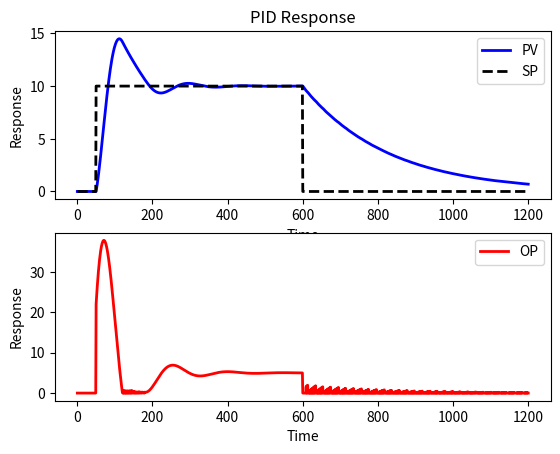

The script that saved this image:
# -*- coding: utf-8 -*-
"""
Created on Fri Aug 11 20:14:02 2023

[redacted]
"""
import numpy as np
from scipy.integrate import odeint
import matplotlib.pyplot as plt



class model(object):
    """
    System parameter
    ---------------
    system must be in the form of 'first order plus time delay or FOPTD'
    Kp      : process gain
    taup    : process time
    thetap  : process time delay
    
    """
    num_index = 100
    Kp = 2
    taup = 200
    thetap = 0
    init_val = 0
    
class pid(object):
    """
    Controller Input
    ----------------
    Kc = controller gain
    tauI = integral time
    tauD = derivative timw
    sp = setpoint
    op_hi = anti-reset windup high limit
    op_lo = anti-reset windup low limit

    """
    Kc = 2
    tauI = 10
    tauD = 0
    sp = []
    op_hi = 100
    op_lo = 20
    
def process(y,t,u,Kp,taup):
    dydt = -y/taup + Kp/taup*u
    return dydt
def calc_response(t,mode,xm,xc):
    """
    Parameters
    ----------
    t    : refer to the time duration input
    mode : auto or manual controller mode, auto = 1, manual = 0
    xm   : refer to the class of model system constants Kp, taup, thetap
    xc   : refer to the class of pid controller constants Kc, tauI, tauD
    
    """
    Kp = xm.Kp
    taup = xm.taup
    thetap = xm.thetap
    init_val = xm.init_val
    num_index = xm.num_index
    
    Kc = xc.Kc
    tauI = xc.tauI
    tauD = xc.tauD
    op_hi = xc.op_hi
    op_lo = xc.op_lo
    sp = xc.sp
    
    delta_t = t[1] - t[0]

    pv = np.empty(num_index+1)
    pv[0] = init_val
    error = np.empty(num_index+1) 
    ioe = np.empty(num_index+1)
    dpv = np.empty(num_index+1)
    P = np.empty(num_index+1)
    I = np.empty(num_index+1)
    D = np.empty(num_index+1)
    op = np.empty(num_index+1)

    if mode == 0:
        op[100:] = 2
        
    for i in range(0,num_index):
        error[i] = sp[i] - pv[i]
        if i >= 1:
            dpv[i] = (pv[i] - pv[i-1])/delta_t
            ioe[i] = ioe[i-1] + error[i]*delta_t
        P[i] = Kc*error[i]
        I[i] = Kc/tauI*ioe[i]
        D[i] = -Kc*tauD*dpv[i]
        if mode == 1:
            op[i] = op[0] + P[i] + I[i] + D[i]
        if op[i] > 100:
            op[i] = op_hi
            ioe[i] = ioe[i-1] - error[i]*delta_t
        if op[i] < 0:
            op[i] = op_lo
            ioe[i] = ioe[i-1] - error[i]*delta_t
        # simulate system with time delay as long as thetap
        # thetap is time delay of the process system, for instance it is 2.32 seconds then my
        # simulation duration is as long as num_index which is 2 menit or 120 seconds. I then apply
        # linspace to step with evenly spaced from start time to end time 0 - 120-th seconds. Let's say
        # my total step is 150. Then interval between one step to another step is 120/150 which is 4/5 or
        # 0.8 second. Then, the order of the time delay in the indices is 2.32/0.8 ~ 2.9-th.
        # So let's say 0, 0.8, 1.6, 2.4, 3.2. The exact time delay happens between 1.6 --> 2.4 or 2-th --> 3--th indices
        # Using numpy.ceil that 2.9-th index will turn to the ceil of that scalar which is smallest integer i where i > 2.9 
        # and it is 3.
        # in some cases, the method will experience deviation from reality. Consider the case where i have simulation duration
        # for 120 seconds, then i apply linspace of just 10 elements. Then the space between one step to the next step is 12 seconds
        # . The order of the time delay will be 2.32/12 = 0.1934 and by numpy.ceil function the time delay index will be 1-st index
        # which is 12 seconds after the error sample send to the controller. Not quite accurate of actual representation.
        ndelay = int(np.ceil(thetap/delta_t))
        iop = max(0,i-ndelay)
        y = odeint(process,pv[i],[0,delta_t],args=(op[iop],Kp,taup))
        pv[i+1] = y[1,0]
    error[num_index] = error[num_index-1] 
    ioe[num_index] = ioe[num_index-1]
    dpv[num_index] = dpv[num_index-1]
    P[num_index] = P[num_index-1]
    I[num_index] = I[num_index-1]
    D[num_index] = D[num_index-1]
    op[num_index] = op[num_index-1]
    return (pv,op)



model.num_index = 1200
model.Kp = 2
model.taup = 200
model.thetap = 0
model.init_val = 0

t = np.linspace(0,model.num_index,model.num_index+1)

sp = np.zeros(model.num_index+1)  # set point
sp[50:600] = 10
sp[600:] = 0
pid.sp = sp

pid.Kc = 2
pid.tauI = 10
pid.tauD = 0
pid.op_hi = 100
pid.op_lo = 0

mode = 1

(pv,op) = calc_response(t,mode,model,pid)

# plotting
plt.figure(1)
plt.subplot(2,1,1)
plt.title('PID Response')
plt.plot(t,pv,'b',linewidth=2, label='PV')
plt.plot(t,sp,'k--',linewidth=2, label='SP')
plt.xlabel('Time')
plt.ylabel('Response')
plt.legend()
plt.subplot(2,1,2)
plt.plot(t,op,'r',linewidth=2, label='OP')
plt.xlabel('Time')
plt.ylabel('Response')
plt.legend()
plt.show()
